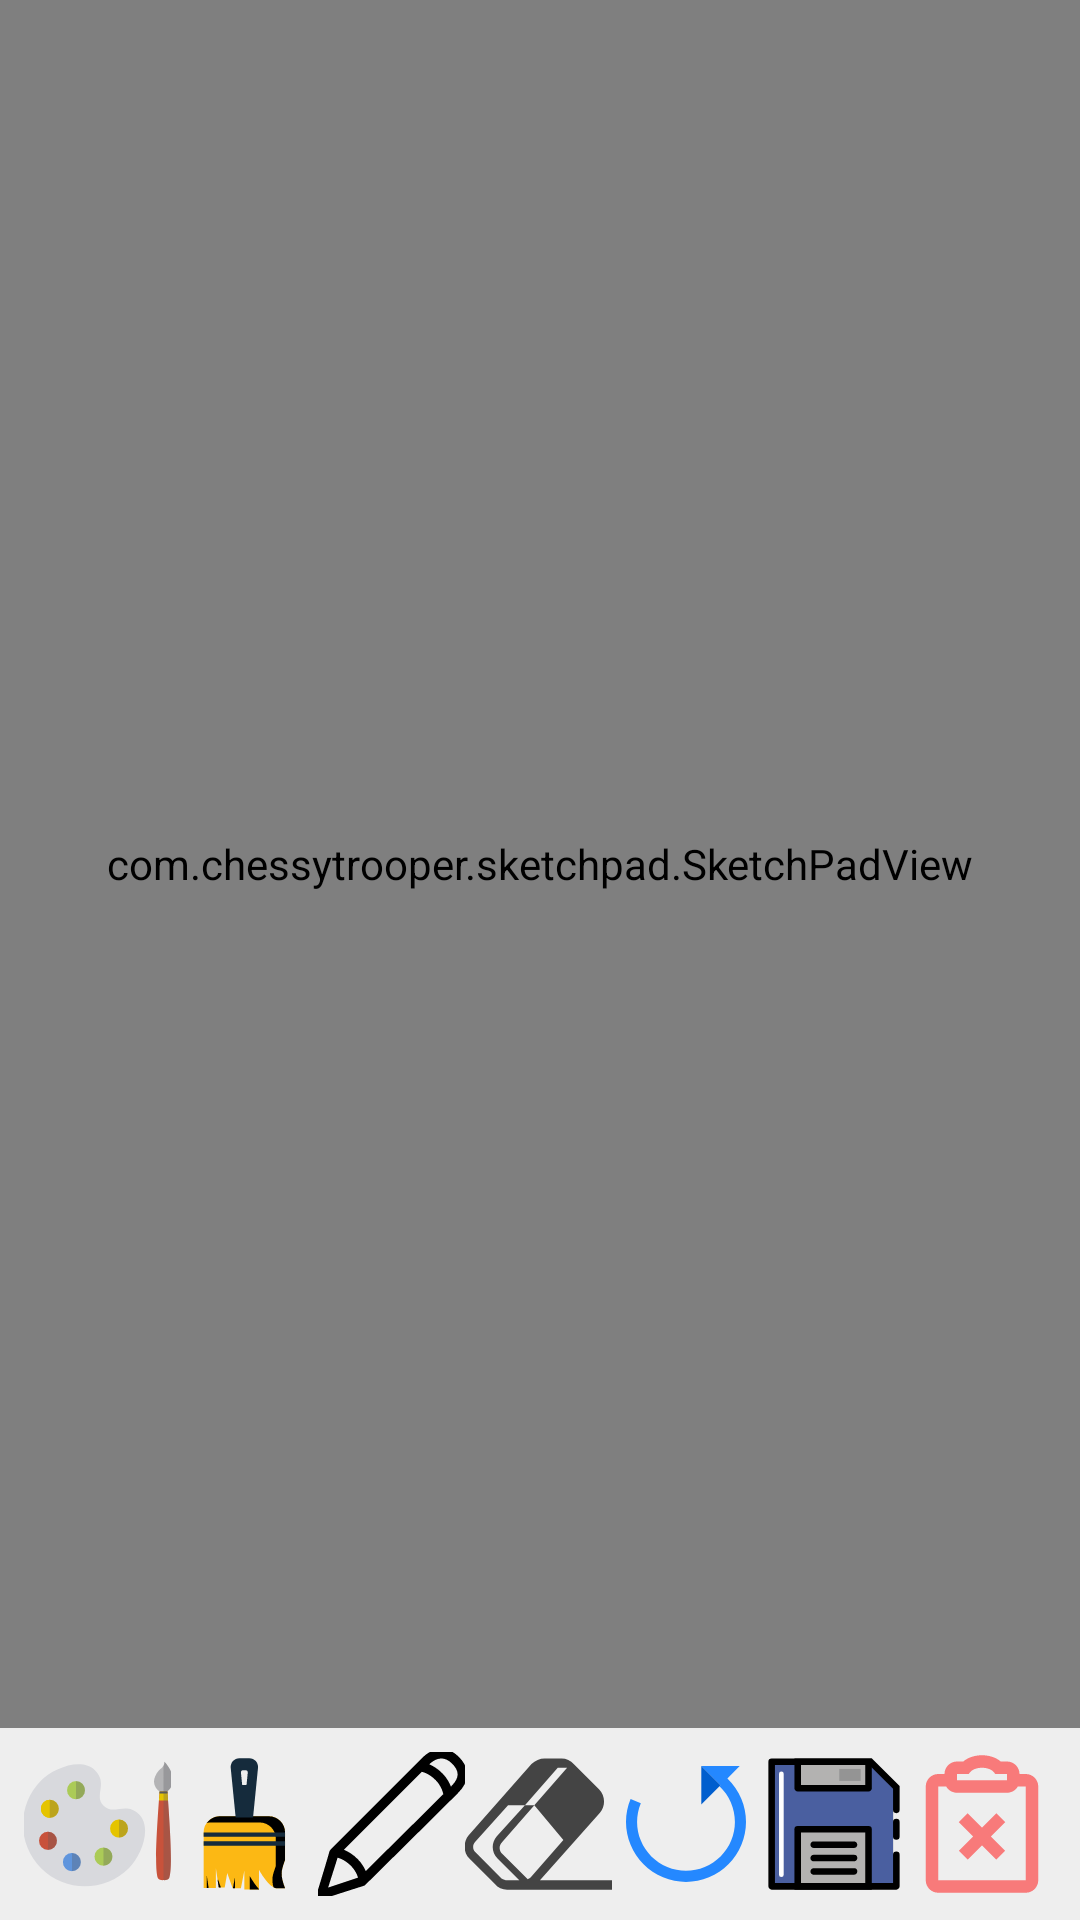

Produce the Android XML layout that renders to this screen, including the resource entries it uses.
<!-- AndroidManifest.xml: application theme Theme.SketchPad -->
<!-- res/layout/activity_main.xml -->
<?xml version="1.0" encoding="utf-8"?>
<RelativeLayout xmlns:android="http://schemas.android.com/apk/res/android"
    android:layout_width="match_parent"
    android:layout_height="match_parent">

    <com.chessytrooper.sketchpad.SketchPadView
        android:id="@+id/sketch_pad"
        android:layout_width="match_parent"
        android:layout_height="match_parent"
        android:background="@color/white"
        android:layout_above="@id/tools_layout" />

    <LinearLayout
        android:id="@+id/tools_layout"
        android:layout_width="match_parent"
        android:layout_height="wrap_content"
        android:layout_alignParentBottom="true"
        android:background="#EEEEEE"
        android:orientation="horizontal"
        android:padding="8dp">

        <ImageButton
            android:id="@+id/color_btn"
            android:layout_width="0dp"
            android:layout_height="48dp"
            android:layout_weight="1"
            android:src="@drawable/ic_color_palette"
            android:background="?attr/selectableItemBackgroundBorderless"
            android:contentDescription="Color Palette" />

        <ImageButton
            android:id="@+id/brush_btn"
            android:layout_width="0dp"
            android:layout_height="48dp"
            android:layout_weight="1"
            android:src="@drawable/ic_brush"
            android:background="?attr/selectableItemBackgroundBorderless"
            android:contentDescription="Brush" />

        <ImageButton
            android:id="@+id/pencil_btn"
            android:layout_width="0dp"
            android:layout_height="48dp"
            android:layout_weight="1"
            android:src="@drawable/ic_pencil"
            android:background="?attr/selectableItemBackgroundBorderless"
            android:contentDescription="Pencil" />

        <ImageButton
            android:id="@+id/eraser_btn"
            android:layout_width="0dp"
            android:layout_height="48dp"
            android:layout_weight="1"
            android:src="@drawable/ic_eraser"
            android:background="?attr/selectableItemBackgroundBorderless"
            android:contentDescription="Eraser" />

        <ImageButton
            android:id="@+id/undo_btn"
            android:layout_width="0dp"
            android:layout_height="48dp"
            android:layout_weight="1"
            android:src="@drawable/ic_undo"
            android:background="?attr/selectableItemBackgroundBorderless"
            android:contentDescription="Undo" />

        <ImageButton
            android:id="@+id/save_btn"
            android:layout_width="0dp"
            android:layout_height="48dp"
            android:layout_weight="1"
            android:src="@drawable/ic_save"
            android:background="?attr/selectableItemBackgroundBorderless"
            android:contentDescription="Save" />

        <ImageButton
            android:id="@+id/clear_btn"
            android:layout_width="0dp"
            android:layout_height="48dp"
            android:layout_weight="1"
            android:src="@drawable/ic_clear"
            android:background="?attr/selectableItemBackgroundBorderless"
            android:contentDescription="Clear" />

    </LinearLayout>

    <ImageView
        android:id="@+id/current_tool_indicator"
        android:layout_width="56dp"
        android:layout_height="56dp"
        android:layout_above="@id/tools_layout"
        android:layout_marginBottom="16dp"
        android:background="@drawable/tool_indicator_background"
        android:padding="4dp"
        android:visibility="gone" />

</RelativeLayout>
<!-- resources referenced by this layout -->
<resources>
  <!-- drawable ic_clear (drawable) -->
  <vector xmlns:android="http://schemas.android.com/apk/res/android"
      android:width="50dp"
      android:height="50dp"
      android:viewportWidth="24"
      android:viewportHeight="24">
    <path
        android:pathData="M18,4L19,4C20.105,4 21,4.895 21,6L21,21C21,22.105 20.105,23 19,23L5,23C3.895,23 3,22.105 3,21L3,6C3,4.895 3.895,4 5,4L6,4C6,2.895 6.895,2 8,2L8.996,2C9.748,1.363 10.839,1 12,1C13.161,1 14.252,1.363 15.004,2L16,2C17.105,2 18,2.895 18,4ZM6.268,6L5,6L5,21L19,21L19,6L17.732,6C17.387,6.598 16.74,7 16,7L8,7C7.26,7 6.613,6.598 6.268,6ZM12,12.586L14.293,10.293L15.707,11.707L13.414,14L15.707,16.293L14.293,17.707L12,15.414L9.707,17.707L8.293,16.293L10.586,14L8.293,11.707L9.707,10.293L12,12.586ZM10.157,3.655L9.858,4L9.401,4L8,4L8,5L16,5L16,4L14.142,4L13.843,3.655C13.515,3.277 12.811,3 12,3C11.189,3 10.485,3.277 10.157,3.655Z"
        android:fillColor="#F87A7A"
        android:fillType="evenOdd"/>
  </vector>
  <!-- drawable ic_eraser (drawable) -->
  <vector xmlns:android="http://schemas.android.com/apk/res/android"
      android:width="50dp"
      android:height="50dp"
      android:viewportWidth="16"
      android:viewportHeight="16">
    <path
        android:pathData="M8.1,14l6.4,-7.2c0.6,-0.7 0.6,-1.8 -0.1,-2.5l-2.7,-2.7c-0.3,-0.4 -0.8,-0.6 -1.3,-0.6h-1.8c-0.5,0 -1,0.2 -1.4,0.6l-6.7,7.6c-0.6,0.7 -0.6,1.9 0.1,2.5l2.7,2.7c0.3,0.4 0.8,0.6 1.3,0.6h11.4v-1h-7.9zM6.8,13.9c0,0 0,-0.1 0,0l-2.7,-2.7c-0.4,-0.4 -0.4,-0.9 0,-1.3l3.4,-3.9h-1l-3,3.3c-0.6,0.7 -0.6,1.7 0.1,2.4l2.3,2.3h-1.3c-0.2,0 -0.4,-0.1 -0.6,-0.2l-2.8,-2.8c-0.3,-0.3 -0.3,-0.8 0,-1.1l3.5,-3.9h1.8l3.5,-4h1l-3.5,4 3.1,3.7 -3.5,4c-0.1,0.1 -0.2,0.1 -0.3,0.2z"
        android:fillColor="#444"/>
  </vector>
  <!-- drawable ic_undo (drawable) -->
  <vector xmlns:android="http://schemas.android.com/apk/res/android"
      android:width="40dp"
      android:height="40dp"
      android:viewportWidth="433.88"
      android:viewportHeight="433.88">
    <path
        android:pathData="M417.25,126.39c-11.78,-28.44 -29.07,-53.54 -50.73,-74.14L411.19,7.58H272.2l69.5,69.5l-3.55,3.55c51.85,48.93 71.01,126.72 42.15,196.4c-18.07,43.63 -52.06,77.62 -95.69,95.69c-43.63,18.07 -91.7,18.07 -135.33,0c-43.63,-18.07 -77.62,-52.06 -95.69,-95.69c-18.07,-43.63 -18.07,-91.7 0,-135.33l-36.96,-15.31c-22.16,53.51 -22.16,112.44 0,165.95s63.84,95.18 117.34,117.34c26.76,11.08 54.86,16.62 82.97,16.62c28.11,-0 56.22,-5.54 82.97,-16.62c53.51,-22.16 95.18,-63.84 117.34,-117.34C439.42,238.82 439.42,179.89 417.25,126.39z"
        android:fillColor="#2488FF"/>
    <path
        android:pathData="M272.2,7.58l0,138.99l69.5,-69.5z"
        android:fillColor="#005ECE"/>
  </vector>
  <!-- drawable tool_indicator_background (drawable) -->
  <?xml version="1.0" encoding="utf-8"?>
  <shape xmlns:android="http://schemas.android.com/apk/res/android"
      android:shape="oval">
      <solid android:color="#80FFFFFF" />
      <stroke
          android:width="2dp"
          android:color="#000000" />
  </shape>
  <style name="Theme.SketchPad" parent="Base.Theme.SketchPad" />
  <style name="Base.Theme.SketchPad" parent="Theme.Material3.DayNight.NoActionBar">
          
          
      </style>
  <!-- not gathered from this repository: default colours our renderer supplied (Android Studio template values) -->
  <color name="white">#FFFFFFFF</color>
</resources>
